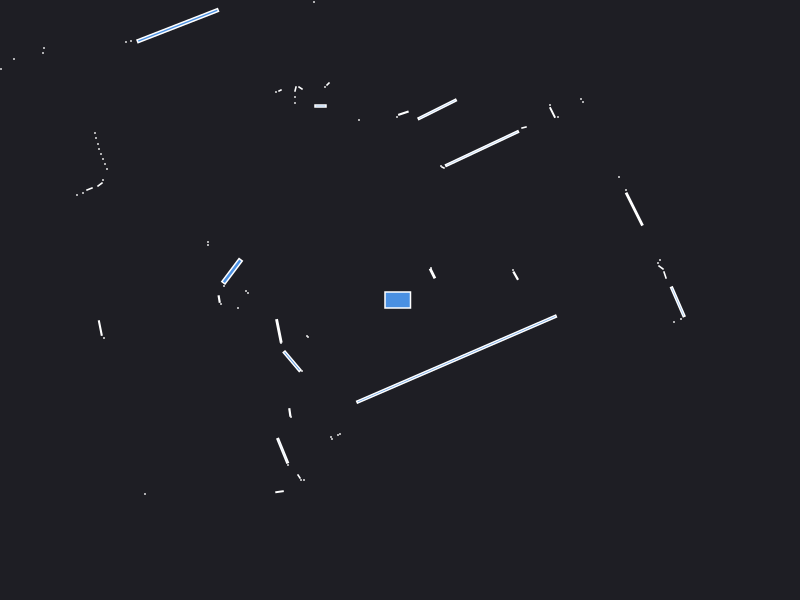

Data behind this chart, as committed beside it:
0.000000	0.000000	0.049500
2.65	0.25	0.003289
2.61	0.325	0.003078
2.58	0.37	0.000441
2.6	0.4	0.000441
1.157	0.2432	0.006227
1.13	0.3	0.000441
2.343	0.909	0.06498
2.26	1.1	0.000441
4.4	2.27	0.000441
4.38	2.32	0.000441
2.19	1.23	0.000441
0.325	0.265	0.008140
0.31	0.32	0.000441
1.83	1.98	0.000441
1.81	2.01	0.000441
1.58	1.83	0.000441
1.525	1.875	0.007980
1.5	1.95	0.000441
1.24	1.725	0.001866
0.8202	1.515	0.2832
0.43	1.325	0.001250
0.41	1.34	0.000441
0.372	1.906	0.0905
0.034	1.868	0.006272
-0.03	1.83	0.000441
-0.65	5.35	0.000441
-0.57	3.95	0.000441
-0.79	4.36	0.000441
-0.84	4.35	0.000441
-0.89	4.34	0.000441
-0.41	1.8	0.000441
-1.41	5.3	0.000441
-0.86	2.98	0.000441
-0.72	2.16	0.001657
-0.75	2.13	0.000441
-0.795	1.94	0.005200
-0.995	2.12	0.002064
-1.045	2.11	0.001866
-1.05	2.03	0.000441
-1.05	1.97	0.000441
-1.2	2.095	0.001250
-1.24	2.08	0.000441
-2.222	2.743	0.3009
-2.69	2.59	0.000441
-2.74	2.58	0.000441
-4.6	4.05	0.000441
-4.45	3.73	0.000441
-4.39	3.6	0.000441
-4.33	3.47	0.000441
-4.28	3.34	0.000441
-4.23	3.23	0.000441
-4.21	3.14	0.000441
-3.56	2.52	0.000441
-3.57	2.47	0.000441
-3.86	2.41	0.000441
-3.99	2.31	0.000441
-3.05	1.67	0.000441
-3.04	1.62	0.000441
-3.02	1.56	0.000441
-3.01	1.51	0.000441
... 43 more rows
